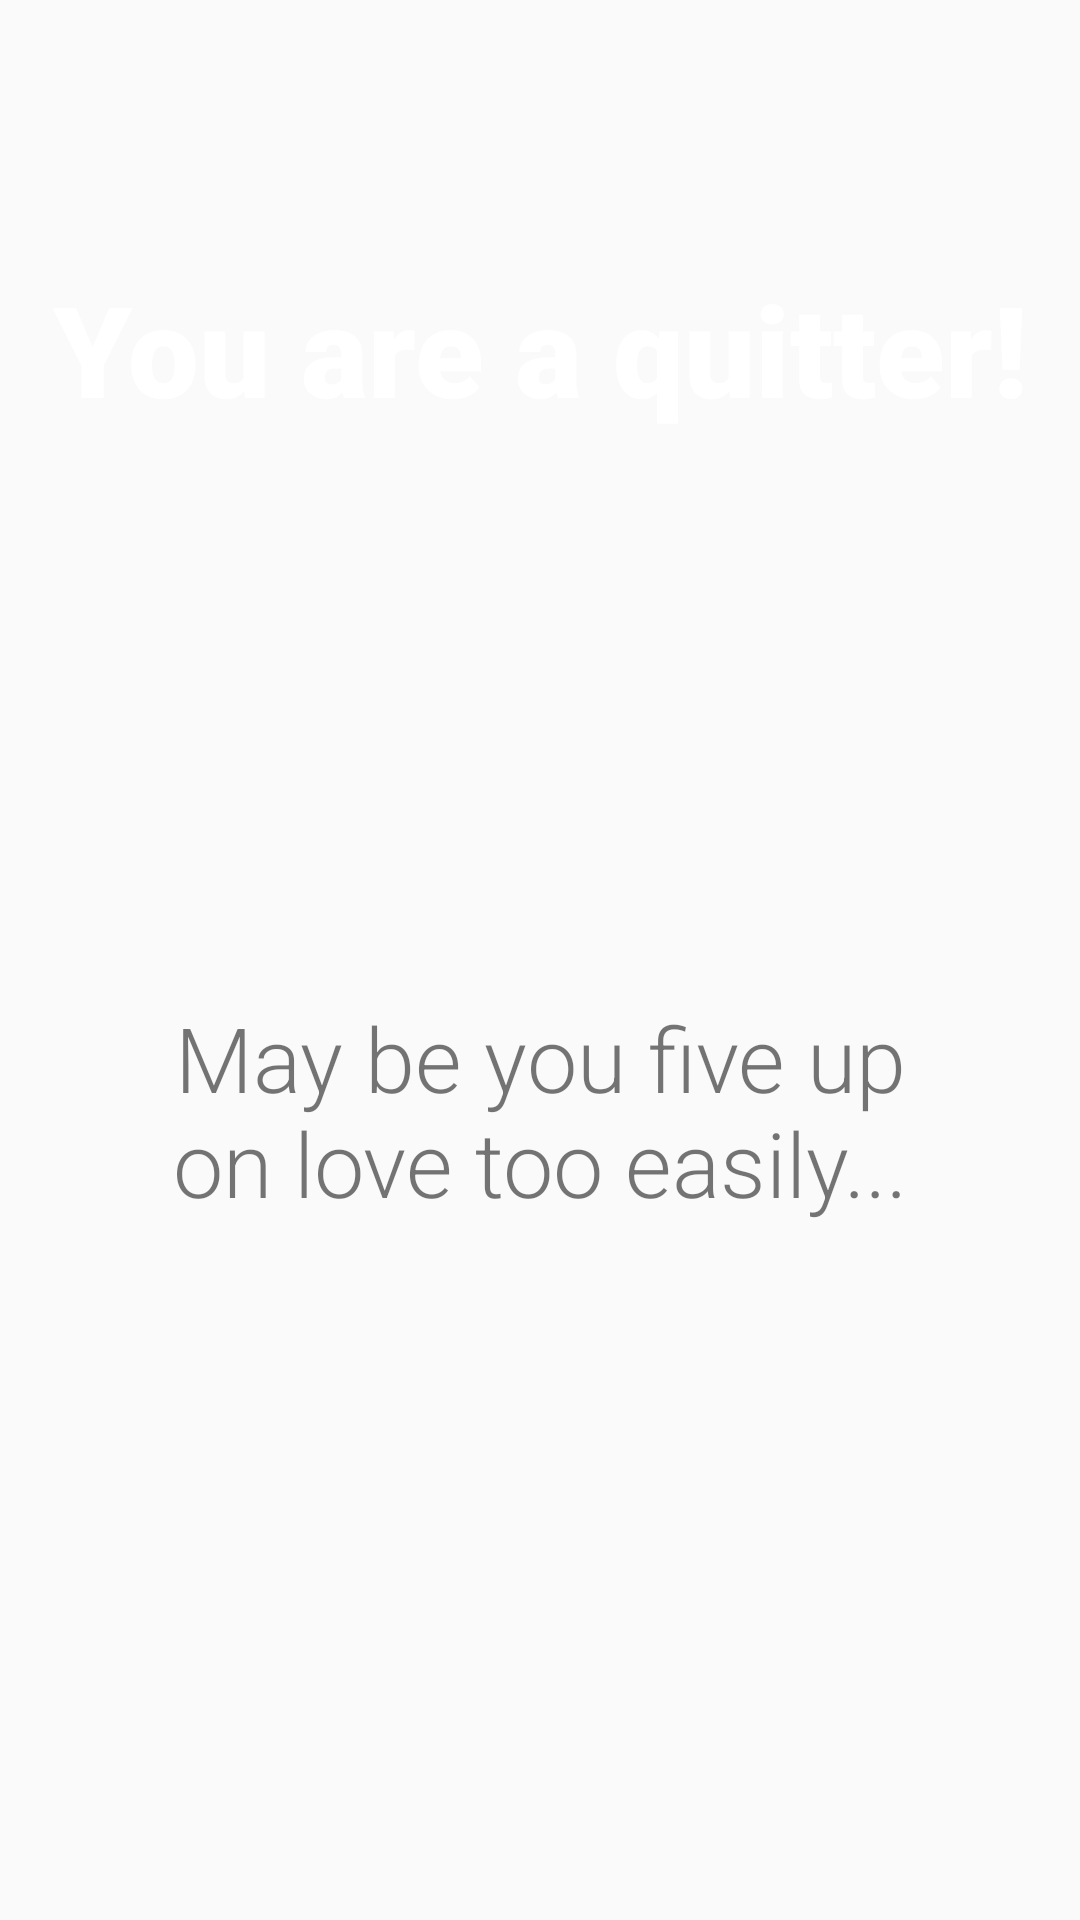

Here is an Android app screen rendered from its layout file. Give the layout XML and the strings, colors and styles it references.
<!-- AndroidManifest.xml: application theme Theme.Study_app1 -->
<!-- res/layout/fragment_result.xml -->
<?xml version="1.0" encoding="utf-8"?>
<androidx.constraintlayout.widget.ConstraintLayout xmlns:android="http://schemas.android.com/apk/res/android"
    xmlns:tools="http://schemas.android.com/tools"
    android:layout_width="match_parent"
    android:layout_height="match_parent"
    xmlns:app="http://schemas.android.com/apk/res-auto"
    tools:context=".fragment.ResultFragment"
    android:background="@drawable/background">

    
    <TextView
        android:id="@+id/textView"
        android:layout_width="wrap_content"
        android:layout_height="wrap_content"
        android:layout_marginTop="88dp"
        android:fontFamily="sans-serif-black"
        android:text="@string/result_title"
        android:textColor="@color/white"
        android:textSize="42dp"
        app:layout_constraintEnd_toEndOf="parent"
        app:layout_constraintStart_toStartOf="parent"
        app:layout_constraintTop_toTopOf="parent" />

    <TextView
        android:layout_width="260dp"
        android:layout_height="wrap_content"
        android:layout_marginTop="188dp"
        android:text="@string/result_message"
        android:fontFamily="sans-serif-light"
        android:textSize="30dp"
        android:textAlignment="center"
        app:layout_constraintEnd_toEndOf="parent"
        app:layout_constraintStart_toStartOf="parent"
        app:layout_constraintTop_toBottomOf="@+id/textView" />

    <ImageView
        android:id="@+id/btn_home"
        android:layout_width="100dp"
        android:layout_height="100dp"
        android:layout_marginBottom="80dp"
        android:src="@drawable/home"
        app:layout_constraintBottom_toBottomOf="parent"
        app:layout_constraintEnd_toEndOf="parent"
        app:layout_constraintHorizontal_bias="0.54"
        app:layout_constraintStart_toStartOf="parent" />

</androidx.constraintlayout.widget.ConstraintLayout>
<!-- resources referenced by this layout -->
<resources>
  <color name="white">#FFFFFFFF</color>
  <string name="result_message">May be you five up on love too easily\.\.\.</string>
  <string name="result_title">You are a quitter!</string>
  <style name="Theme.Study_app1" parent="Base.Theme.Study_app1" />
  <style name="Base.Theme.Study_app1" parent="Theme.AppCompat.DayNight.NoActionBar">
          
          
      </style>
</resources>
